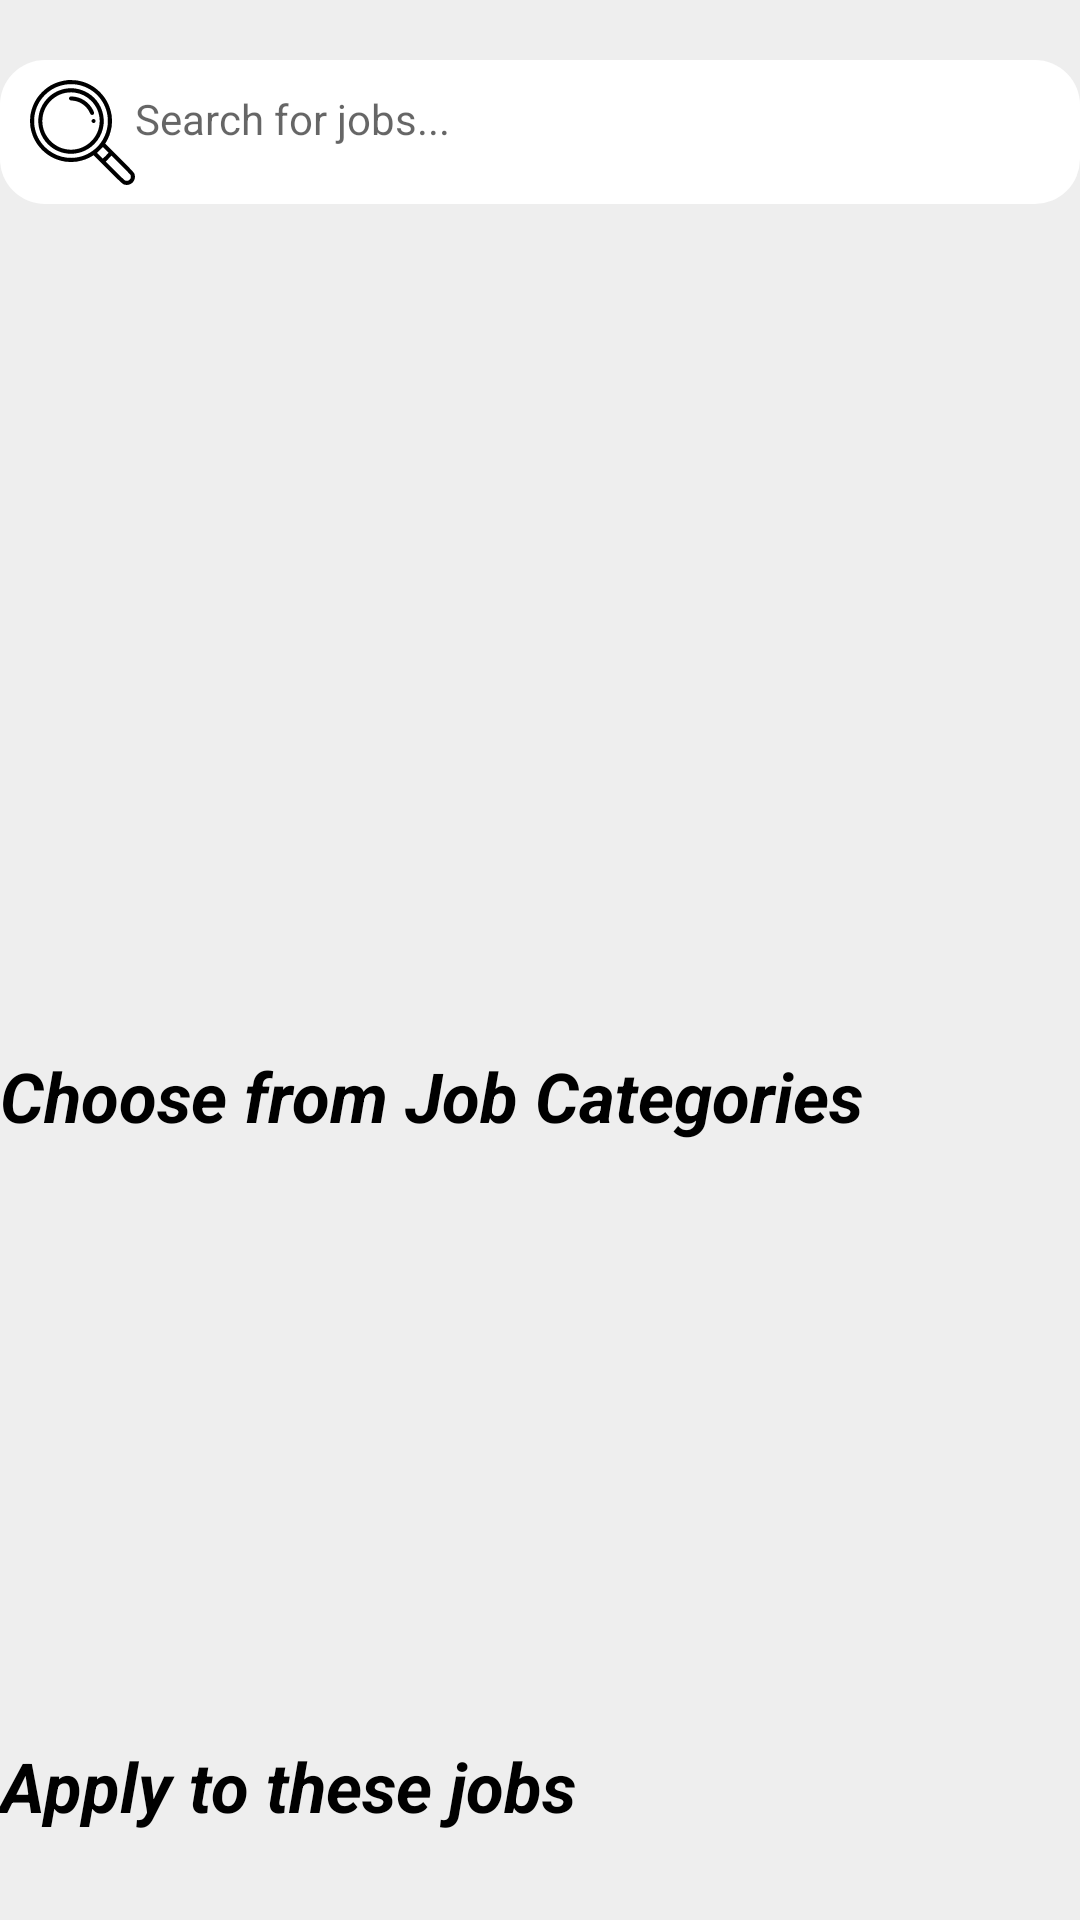

This screen was rendered from an Android layout file. Write that file and the resources it references.
<!-- AndroidManifest.xml: application theme Theme.Project_patt -->
<!-- res/layout/fragment_homefragment.xml -->
<?xml version="1.0" encoding="utf-8"?>
<ScrollView
    android:layout_width="match_parent"
    android:layout_height="match_parent"
    xmlns:android="http://schemas.android.com/apk/res/android"
    xmlns:tools="http://schemas.android.com/tools"
    xmlns:app="http://schemas.android.com/apk/res-auto"
    tools:context=".Fragment.HomeFragment">
<FrameLayout
    android:layout_width="match_parent"
    android:layout_height="match_parent">
    <!-- res/layout/fragment_home.xml -->


    <TextView
        android:id="@+id/searchEditText1"
        android:layout_width="360dp"
        android:layout_height="48dp"
        android:layout_marginStart="0dp"
        android:layout_marginTop="20dp"
        android:layout_marginEnd="13dp"
        android:autofillHints="search"
        android:background="@drawable/white_recommended_btn"
        android:drawableLeft="@drawable/search"
        android:hint="Search for jobs..."
        android:padding="10dp"
        android:textColor="@color/black" />

    <androidx.viewpager.widget.ViewPager
        android:id="@+id/adv"
        android:layout_width="405dp"
        android:layout_height="220dp"
        android:layout_marginStart="3dp"
        android:layout_marginTop="120dp"
        android:layout_marginEnd="3dp"
        android:paddingTop="3dp"> 

        <LinearLayout
            android:layout_width="wrap_content"
            android:layout_height="wrap_content"
            android:orientation="horizontal">

            <ImageView
                android:layout_width="405dp"
                android:layout_height="220dp"
                android:layout_gravity="center"
                android:layout_marginEnd="16dp"
                android:contentDescription="Advertisement 1"
                android:src="@drawable/img1" />

            <ImageView
                android:layout_width="405dp"
                android:layout_height="220dp"
                android:layout_gravity="center"
                android:layout_marginEnd="16dp"
                android:contentDescription="Advertisement 2"
                android:src="@drawable/img2" />

            <ImageView
                android:layout_width="405dp"
                android:layout_height="220dp"
                android:layout_gravity="center"
                android:layout_marginEnd="16dp"
                android:contentDescription="Advertisement 2"
                android:src="@drawable/img3" />

            

        </LinearLayout>

    </androidx.viewpager.widget.ViewPager>
    

    <TextView
        android:id="@+id/textView"
        android:layout_width="390dp"
        android:layout_height="37dp"
        android:layout_marginTop="350dp"
        android:text="Choose from Job Categories"
        android:textColor="@color/black"
        android:textSize="23sp"
        android:textStyle="bold|italic" />

    <androidx.recyclerview.widget.RecyclerView
        android:id="@+id/jobs"
        android:layout_width="match_parent"
        android:layout_height="wrap_content"
        android:layout_marginTop="385dp" />
    <TextView
        android:id="@+id/textView1"
        android:layout_width="286dp"
        android:layout_height="30dp"
        android:layout_marginTop="580dp"
        android:text="Apply to these jobs"
        android:textColor="@color/black"
        android:textSize="23sp"
        android:textStyle="bold|italic" />

    <androidx.recyclerview.widget.RecyclerView
        android:id="@+id/jobs1"
        android:layout_width="match_parent"
        android:layout_height="wrap_content"
        android:layout_marginTop="610dp"/>


</FrameLayout>
</ScrollView>
<!-- resources referenced by this layout -->
<resources>
  <color name="black">#FF000000</color>
  <!-- drawable img1: png bitmap (drawable, 249690 bytes) -->
  <!-- drawable img2: jpg bitmap (drawable, 12504 bytes) -->
  <!-- drawable img3: jpg bitmap (drawable, 60401 bytes) -->
  <!-- drawable search: vector/xml drawable (drawable, 2609 chars, omitted) -->
  <!-- drawable white_recommended_btn (drawable) -->
  <?xml version="1.0" encoding="utf-8"?>
  <selector xmlns:android="http://schemas.android.com/apk/res/android">
  <item>
      <shape>
          <corners android:radius="15dp" />
          <solid android:color="#FFFFFF"/>
      </shape>
  </item>
  </selector>
  <style name="Theme.Project_patt" parent="Theme.MaterialComponents.DayNight">
          
          <item name="android:windowLightStatusBar">?attr/isLightTheme</item>
          <item name="android:navigationBarColor">@android:color/transparent</item>
          <item name="android:statusBarColor">@android:color/transparent</item>
          <item name="colorPrimary">@color/teal</item> 
          <item name="colorPrimaryDark">@color/light_gray</item> 
          <item name="colorAccent">@color/teal</item> 
          <item name="android:windowBackground">@color/light_gray</item> 
          <item name="android:textColorPrimary">@color/black</item> 
          <item name="android:textColorSecondary">@color/white</item> 
          <item name="android:colorControlHighlight">@color/teal</item> 
          <item name="android:itemBackground">@drawable/menu_item_background</item> 
      </style>
  <color name="teal">#40E0D0</color>
  <color name="light_gray">#EEEEEE</color>
  <color name="white">#FFFFFFFF</color>
  <!-- drawable menu_item_background (drawable) -->
  <?xml version="1.0" encoding="utf-8"?>
  <selector xmlns:android="http://schemas.android.com/apk/res/android">
      <item android:state_pressed="true" android:drawable="@color/teal" />
      <item android:drawable="@color/teal" />
  </selector>
</resources>
